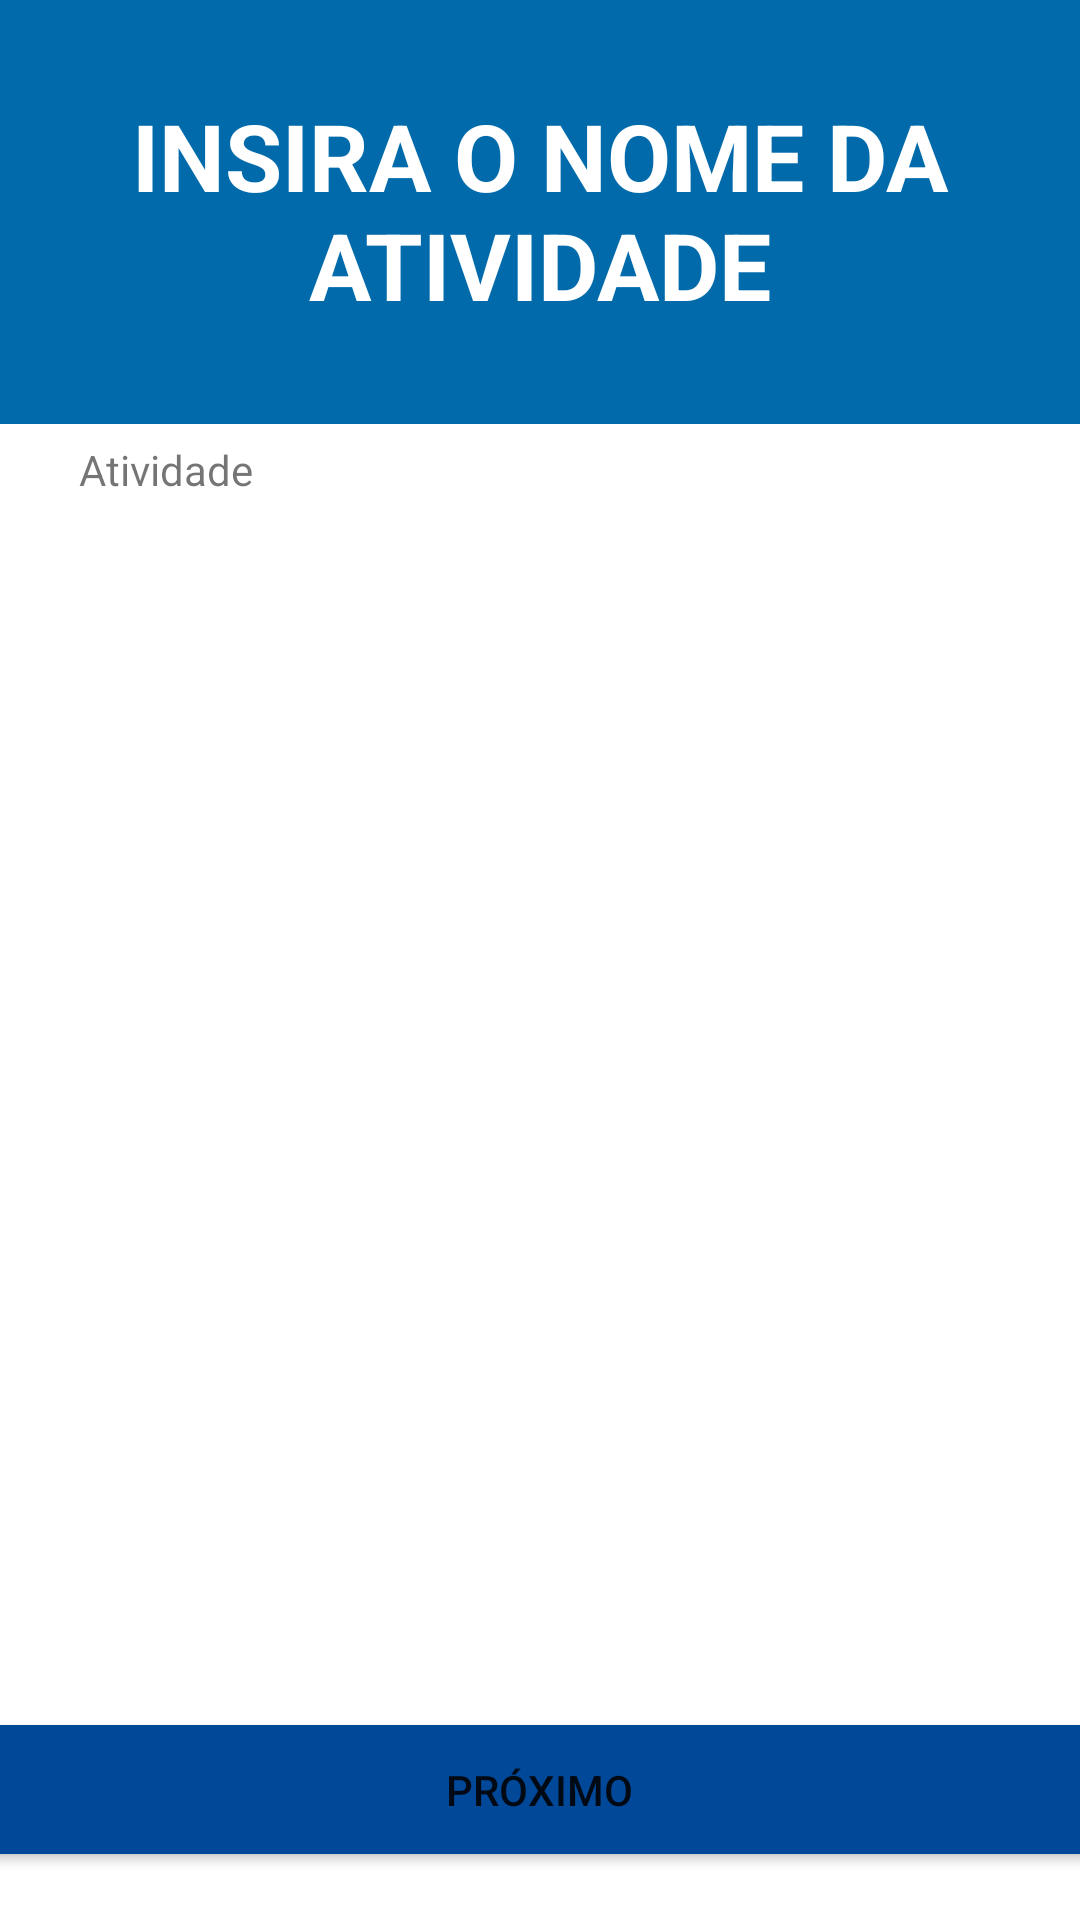

This screen was rendered from an Android layout file. Write that file and the resources it references.
<!-- AndroidManifest.xml: application theme Theme.HackathonAlfa -->
<!-- res/layout/activity_atividade.xml -->
<?xml version="1.0" encoding="utf-8"?>
<androidx.constraintlayout.widget.ConstraintLayout xmlns:android="http://schemas.android.com/apk/res/android"
    xmlns:app="http://schemas.android.com/apk/res-auto"
    xmlns:tools="http://schemas.android.com/tools"
    android:layout_width="match_parent"
    android:layout_height="match_parent"
    tools:context=".AtividadeActivity">

    <ImageView
        android:id="@+id/imageView5"
        android:layout_width="438dp"
        android:layout_height="218dp"
        android:layout_marginBottom="25dp"
        android:background="@drawable/_06aab__1_"
        app:layout_constraintBottom_toBottomOf="@+id/textView"
        app:layout_constraintEnd_toEndOf="parent"
        app:layout_constraintHorizontal_bias="0.518"
        app:layout_constraintStart_toStartOf="parent"
        app:layout_constraintTop_toTopOf="parent"
        app:layout_constraintVertical_bias="0.576"
        app:srcCompat="@drawable/_06aab__1_" />

    <TextView
        android:id="@+id/textView"
        android:layout_width="wrap_content"
        android:layout_height="wrap_content"
        android:gravity="center_horizontal"
        android:text="Insira o nome da atividade"
        android:textAllCaps="true"
        android:textColor="#FFFFFF"
        android:textSize="31sp"
        android:textStyle="bold"
        app:layout_constraintBottom_toBottomOf="parent"
        app:layout_constraintEnd_toEndOf="parent"
        app:layout_constraintHorizontal_bias="1.0"
        app:layout_constraintStart_toStartOf="parent"
        app:layout_constraintTop_toTopOf="parent"
        app:layout_constraintVertical_bias="0.055" />

    <TextView
        android:id="@+id/textView2"
        android:layout_width="wrap_content"
        android:layout_height="wrap_content"
        android:layout_marginTop="38dp"
        android:text="Atividade"
        app:layout_constraintEnd_toEndOf="parent"
        app:layout_constraintHorizontal_bias="0.087"
        app:layout_constraintStart_toStartOf="parent"
        app:layout_constraintTop_toBottomOf="@+id/textView"></TextView>

    <Button
        android:id="@+id/button2"
        android:layout_width="381dp"
        android:layout_height="55dp"
        android:layout_marginBottom="16dp"
        android:backgroundTint="#014898"
        android:text="Próximo"
        app:layout_constraintBottom_toBottomOf="parent"
        app:layout_constraintEnd_toEndOf="parent"
        app:layout_constraintHorizontal_bias="0.533"
        app:layout_constraintStart_toStartOf="parent" />

    <EditText
        android:id="@+id/editTextTextPersonName"
        android:layout_width="347dp"
        android:layout_height="45dp"
        android:layout_marginStart="32dp"
        android:layout_marginTop="1dp"
        android:layout_marginEnd="32dp"
        android:layout_marginBottom="444dp"
        android:ems="10"
        android:hint="Ex: Planta de Filtração"
        android:inputType="textPersonName"
        android:minHeight="48dp"
        app:layout_constraintBottom_toTopOf="@+id/button2"
        app:layout_constraintEnd_toEndOf="parent"
        app:layout_constraintHorizontal_bias="0.0"
        app:layout_constraintStart_toStartOf="parent"
        app:layout_constraintTop_toBottomOf="@+id/textView2"
        app:layout_constraintVertical_bias="1.0"
        tools:ignore="TouchTargetSizeCheck" />

</androidx.constraintlayout.widget.ConstraintLayout>
<!-- resources referenced by this layout -->
<resources>
  <!-- drawable _06aab__1_: png bitmap (drawable, 120 bytes) -->
  <style name="Theme.HackathonAlfa" parent="Theme.MaterialComponents.DayNight.NoActionBar">
          
          <item name="colorPrimary">@color/purple_500</item>
          <item name="colorPrimaryVariant">@color/purple_700</item>
          <item name="colorOnPrimary">@color/white</item>
          
          <item name="colorSecondary">@color/teal_200</item>
          <item name="colorSecondaryVariant">@color/teal_700</item>
          <item name="colorOnSecondary">@color/black</item>
          
          <item name="android:statusBarColor" tools:targetApi="l">?attr/colorPrimaryVariant</item>
          
      </style>
  <!-- not gathered from this repository: default colours our renderer supplied (Android Studio template values) -->
  <color name="purple_500">#FF6200EE</color>
  <color name="purple_700">#FF3700B3</color>
  <color name="teal_200">#FF03DAC5</color>
  <color name="teal_700">#FF018786</color>
  <color name="black">#FF000000</color>
  <color name="white">#FFFFFFFF</color>
</resources>
